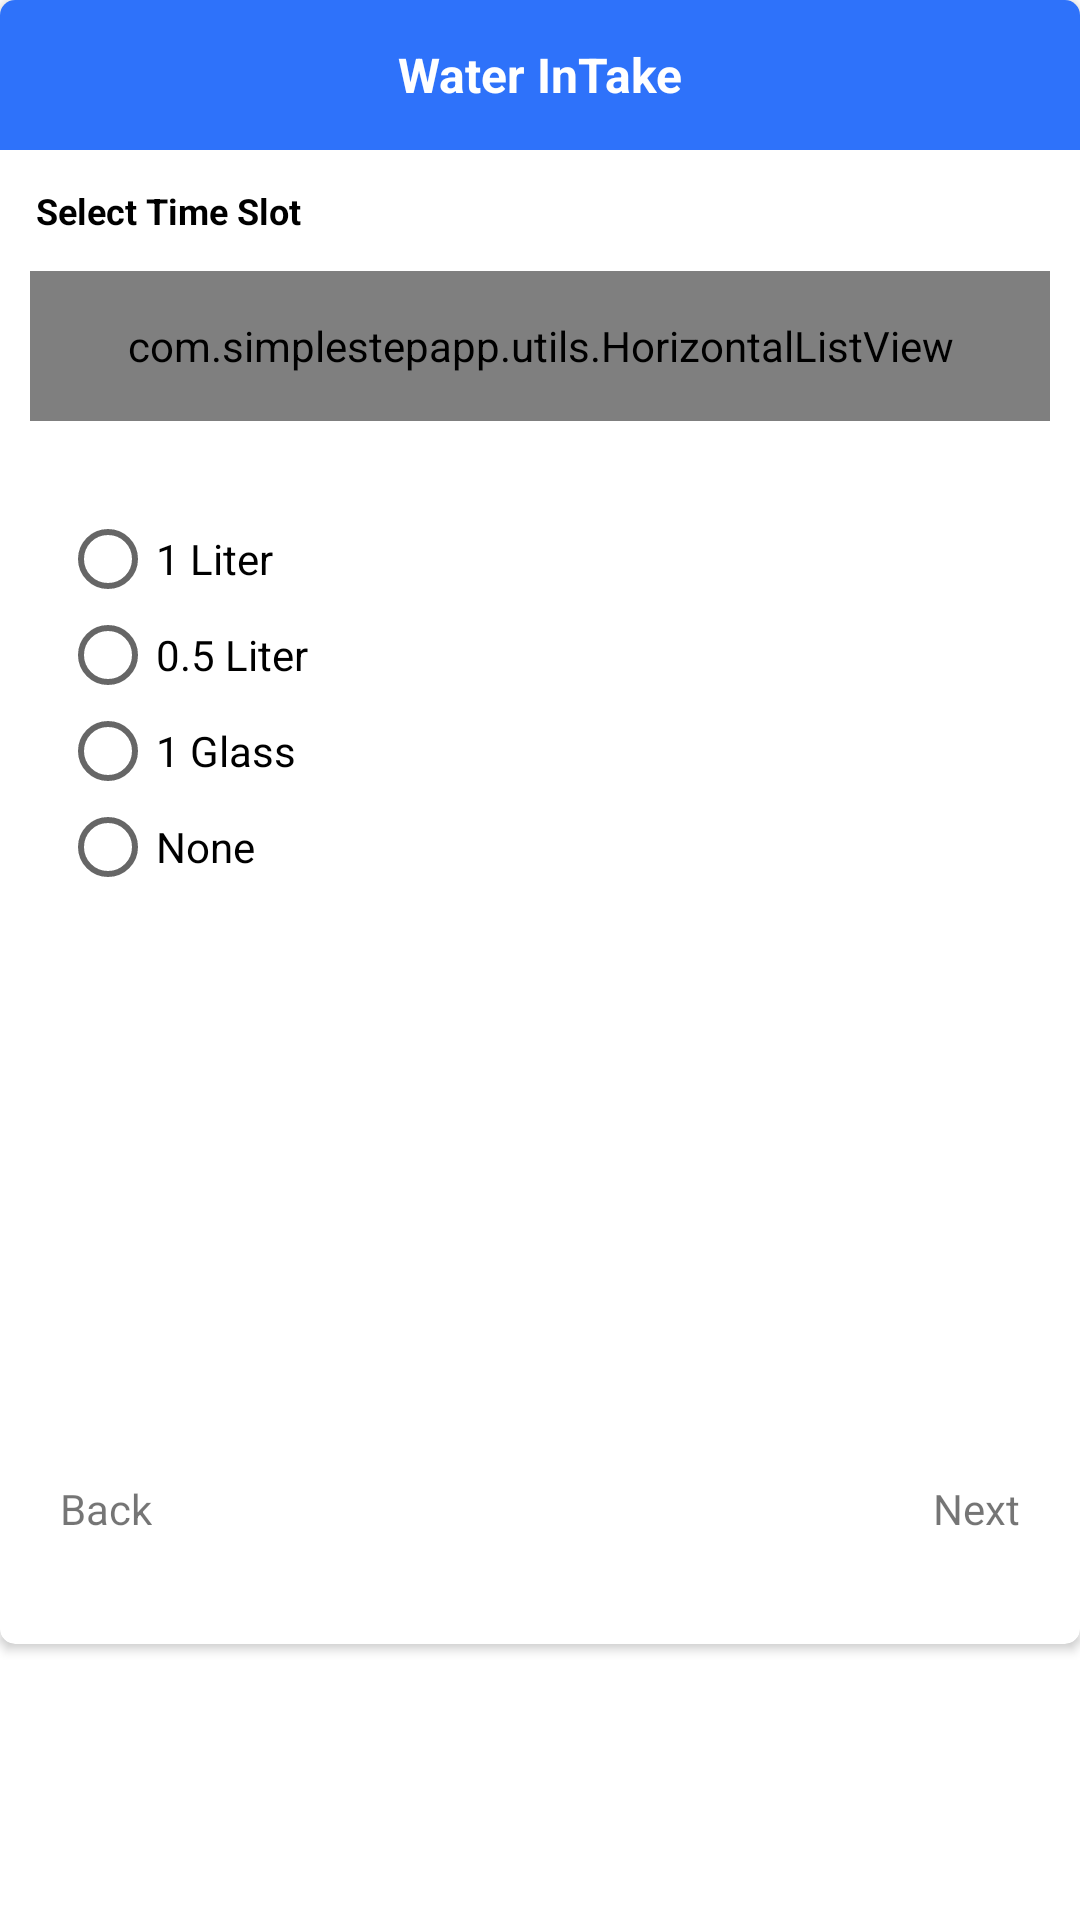

Android layout source for this screen:
<!-- AndroidManifest.xml: application theme AppTheme -->
<!-- res/layout/waterintake.xml -->
<?xml version="1.0" encoding="utf-8"?>
<RelativeLayout xmlns:android="http://schemas.android.com/apk/res/android"
    xmlns:app="http://schemas.android.com/apk/res-auto"
    android:layout_width="match_parent"
    android:layout_height="match_parent"
    android:background="#ffffff"
    android:orientation="vertical">

    <android.support.v7.widget.CardView
        android:layout_width="match_parent"
        android:layout_height="wrap_content"
        android:elevation="3dp"
        app:cardCornerRadius="5dp">

        <LinearLayout
            android:layout_width="match_parent"
            android:layout_height="wrap_content"
            android:orientation="vertical">

            <LinearLayout
                android:layout_width="match_parent"
                android:layout_height="50dp"
                android:background="#2e72fa"
                android:gravity="center">

                <android.support.v7.widget.AppCompatTextView
                    android:id="@+id/hdr"
                    style="@style/style_Hdr_Txt"
                    android:layout_width="match_parent"
                    android:layout_height="wrap_content"
                    android:gravity="center"
                    android:text="Water InTake"
                    android:textColor="#FFFFFF"
                    android:textSize="16sp" />

            </LinearLayout>

            <LinearLayout
                android:layout_width="match_parent"
                android:layout_height="wrap_content"
                android:layout_margin="10dp"
                android:orientation="vertical">

                <android.support.v7.widget.AppCompatTextView
                    style="@style/style_Hdr_Txt"
                    android:layout_width="match_parent"
                    android:layout_height="wrap_content"
                    android:text="@string/slctTimeslot" />

                <com.simplestepapp.utils.HorizontalListView
                    android:id="@+id/hlvCustomList"
                    android:layout_width="match_parent"
                    android:layout_height="50dp"
                    android:layout_gravity="center_vertical"
                    android:layout_marginTop="10dp">

                </com.simplestepapp.utils.HorizontalListView>
            </LinearLayout>

            <LinearLayout

                android:layout_width="match_parent"
                android:layout_height="wrap_content"
                android:orientation="vertical">
                <RadioGroup
                    android:id="@+id/rG_WaterINTake"
                    android:layout_width="match_parent"
                    android:layout_height="wrap_content"
                    android:orientation="vertical"
                    android:layout_margin="20dp">

                    <RadioButton
                        android:id="@+id/rBtn_WITOneL"
                        android:layout_width="match_parent"
                        android:layout_height="wrap_content"
                        android:text="1 Liter"/>

                    <RadioButton
                        android:id="@+id/rBtn_WIThalfL"
                        android:layout_width="match_parent"
                        android:layout_height="wrap_content"
                        android:text="0.5 Liter"/>
                    <RadioButton
                        android:id="@+id/rBtn_WITG"
                        android:layout_width="match_parent"
                        android:layout_height="wrap_content"
                        android:text="1 Glass"/>
                    <RadioButton
                        android:id="@+id/rBtn_WITNone"
                        android:layout_width="match_parent"
                        android:layout_height="wrap_content"
                        android:text="None"/>

                </RadioGroup>

            </LinearLayout>

            <LinearLayout
                android:id="@+id/lyt_list_Why"
                android:layout_width="match_parent"
                android:layout_height="wrap_content"
                android:layout_margin="10dp"
                android:orientation="vertical"
                android:visibility="invisible">

                <android.support.v7.widget.AppCompatTextView
                    style="@style/style_Hdr_Txt"
                    android:layout_width="match_parent"
                    android:layout_height="wrap_content"
                    android:text="Why:" />

                <RadioGroup
                    android:id="@+id/rGrp_Options"
                    android:layout_width="match_parent"
                    android:layout_height="wrap_content"
                    android:orientation="vertical">

                    <RadioButton
                        android:id="@+id/rBtn_op1"
                        android:layout_width="match_parent"
                        android:layout_height="wrap_content"
                        android:text="@string/rBtnTxtOption1" />

                    <RadioButton
                        android:id="@+id/rBtn_op2"
                        android:layout_width="match_parent"
                        android:layout_height="wrap_content"
                        android:text="@string/rBtnTxtOption2" />

                    <RadioButton
                        android:id="@+id/rBtn_op3"
                        android:layout_width="match_parent"
                        android:layout_height="wrap_content"
                        android:text="@string/rBtnTxtOption3" />


                </RadioGroup>

            </LinearLayout>

            <RelativeLayout
                android:layout_width="match_parent"
                android:layout_height="wrap_content"
                android:orientation="horizontal"
                android:layout_margin="20dp">

                <android.support.v7.widget.AppCompatTextView
                    android:id="@+id/txt_Back"
                    android:layout_width="wrap_content"
                    android:layout_height="50dp"
                    android:layout_alignParentStart="true"
                    android:gravity="center"
                    android:text="Back" />

                <android.support.v7.widget.AppCompatTextView
                    android:id="@+id/txt_Next"
                    android:layout_width="wrap_content"
                    android:layout_height="50dp"
                    android:layout_alignParentEnd="true"
                    android:gravity="center"
                    android:text="Next" />
            </RelativeLayout>


        </LinearLayout>

    </android.support.v7.widget.CardView>


</RelativeLayout>
<!-- resources referenced by this layout -->
<resources>
  <string name="rBtnTxtOption1">This is my routine, I think I am doing right.</string>
  <string name="rBtnTxtOption2">This is my routine, not sure about advantages/ disadvantages. </string>
  <string name="rBtnTxtOption3">I wish to improve but not able to manage.</string>
  <string name="slctTimeslot">Select Time Slot</string>
  <style name="style_Hdr_Txt" style="@style/Widget.AppCompat.TextView">
          <item name="android:textStyle">bold</item>
          <item name="android:textColor">#000000</item>
          <item name="android:textSize">12sp</item>
          <item name="android:padding">2dp</item>
          <item name="android:gravity">center_vertical</item>
          <item name="android:maxLines">1</item>
          <item name="android:textAllCaps">false</item>
          <item name="android:fontFamily">sans-serif</item>
      </style>
  <style name="AppTheme" parent="AppBaseTheme">
         
        
          <item name="android:windowSoftInputMode">adjustResize|stateAlwaysHidden</item>
  
      </style>
  <style name="AppBaseTheme" parent="Theme.AppCompat.Light.DarkActionBar">
          
          <item name="colorPrimary">@color/colorPrimary</item>
          <item name="colorPrimaryDark">@color/colorPrimaryDark</item>
          <item name="colorAccent">@color/colorAccent</item>
      </style>
  <color name="colorPrimary">#2D324F</color>
  <color name="colorPrimaryDark">#2D324F</color>
  <color name="colorAccent">#FF4081</color>
</resources>
